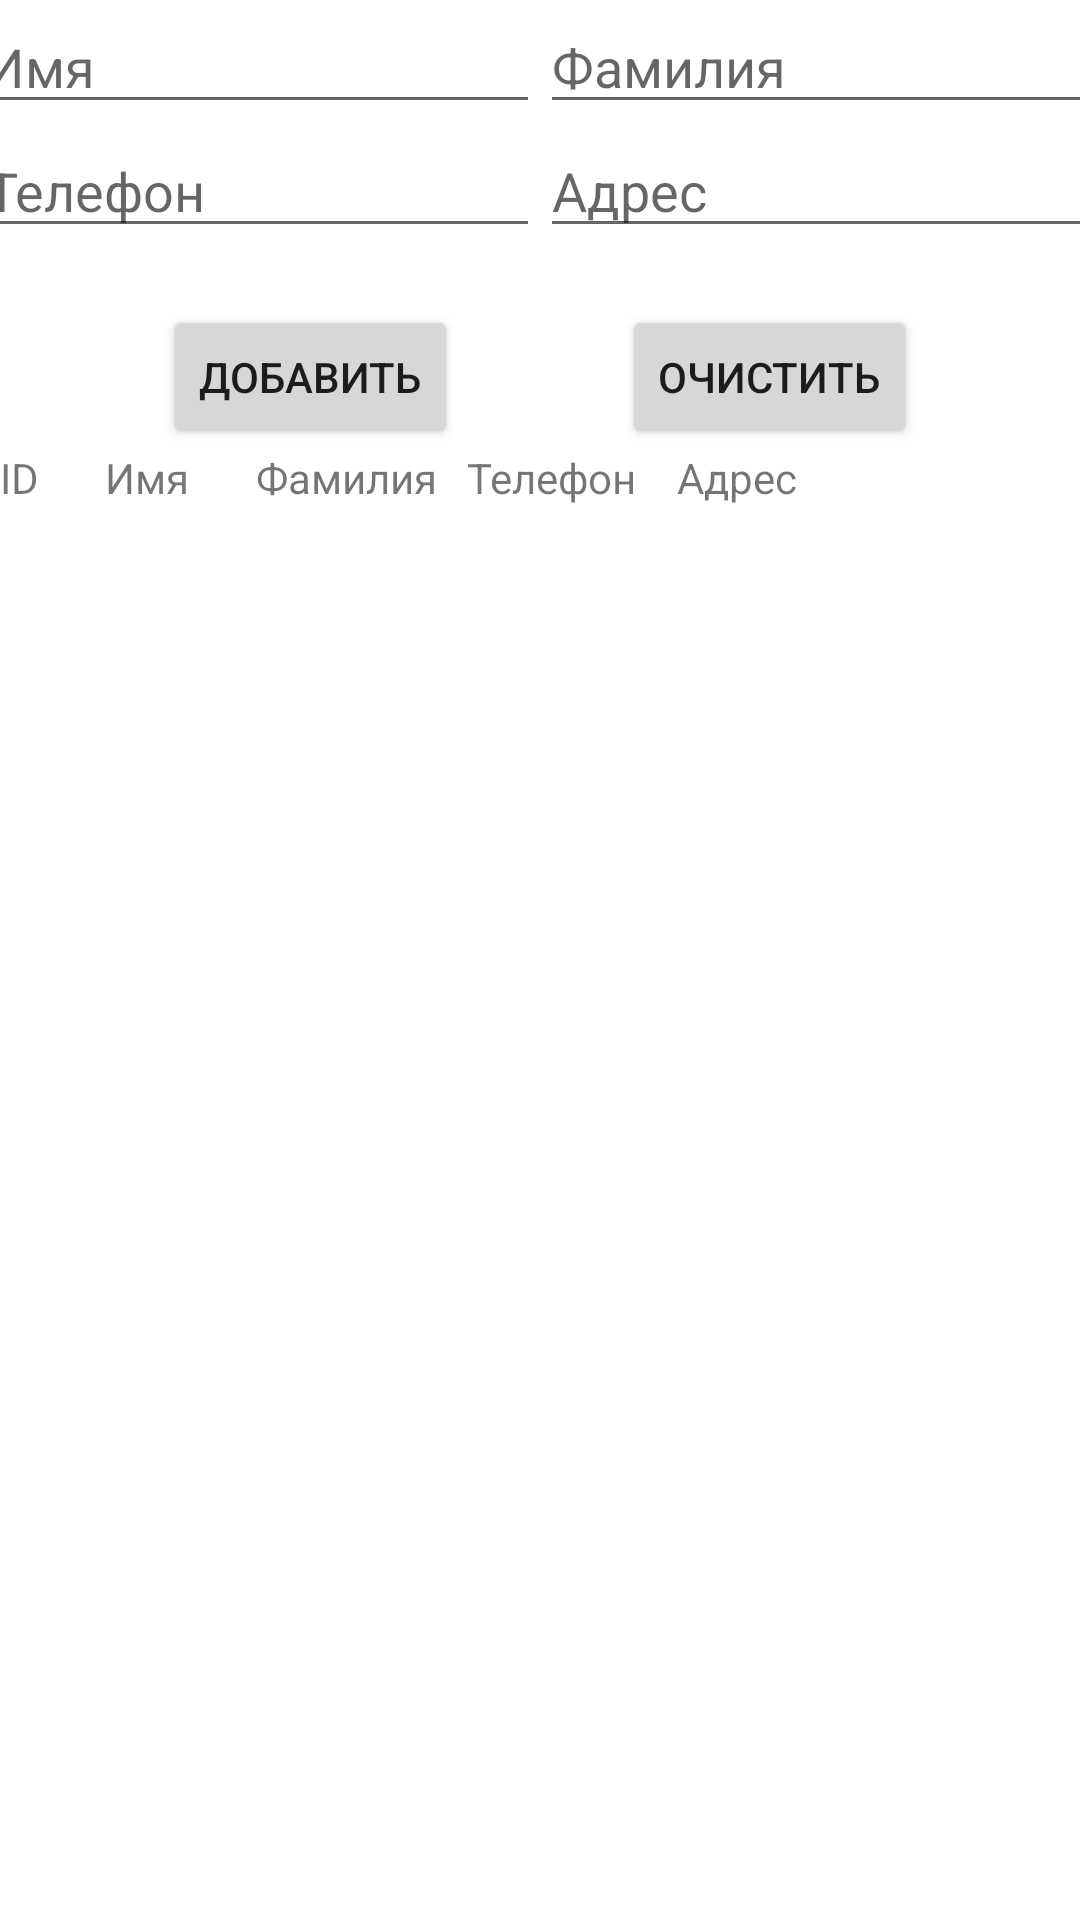

This screen was rendered from an Android layout file. Write that file and the resources it references.
<!-- AndroidManifest.xml: application theme Theme.DataBasePoject -->
<!-- res/layout/activity_main.xml -->
<?xml version="1.0" encoding="utf-8"?>
<androidx.constraintlayout.widget.ConstraintLayout xmlns:android="http://schemas.android.com/apk/res/android"
    xmlns:app="http://schemas.android.com/apk/res-auto"
    xmlns:tools="http://schemas.android.com/tools"
    android:layout_width="match_parent"
    android:layout_height="match_parent"
    tools:context=".MainActivity">

    <EditText
        android:id="@+id/editName"
        android:layout_width="wrap_content"
        android:layout_height="wrap_content"
        android:ems="9"
        android:inputType="textPersonName"
        android:hint="Имя"
        app:layout_constraintStart_toStartOf="parent"
        app:layout_constraintEnd_toStartOf="@+id/editSurname"
        app:layout_constraintTop_toTopOf="parent"
        app:layout_constraintBottom_toTopOf="@+id/editPhone"/>

    <EditText
        android:id="@+id/editPhone"
        android:layout_width="wrap_content"
        android:layout_height="wrap_content"
        android:ems="9"
        android:hint="Телефон"
        app:layout_constraintStart_toStartOf="parent"
        app:layout_constraintEnd_toStartOf="@+id/editAddress"
        app:layout_constraintTop_toBottomOf="@+id/editName"
         />
    <EditText
        android:id="@+id/editSurname"
        android:layout_width="wrap_content"
        android:layout_height="wrap_content"
        android:ems="9"
        android:inputType="textPersonName"
        android:hint="Фамилия"
        app:layout_constraintStart_toEndOf="@+id/editName"
        app:layout_constraintEnd_toEndOf="parent"
        app:layout_constraintTop_toTopOf="parent"
        app:layout_constraintBottom_toTopOf="@+id/editAddress"/>

    <EditText
        android:id="@+id/editAddress"
        android:layout_width="wrap_content"
        android:layout_height="wrap_content"
        android:ems="9"
        android:hint="Адрес"
        app:layout_constraintStart_toEndOf="@+id/editPhone"
        app:layout_constraintEnd_toEndOf="parent"
        app:layout_constraintTop_toBottomOf="@+id/editSurname"
        />
    <TextView android:id="@+id/outID"
        android:layout_width="15dp"
        android:layout_height="wrap_content"
        android:text="ID"
        app:layout_constraintStart_toStartOf="parent"
        app:layout_constraintEnd_toStartOf="@+id/outName"
        app:layout_constraintTop_toBottomOf="@+id/btnClear"/>

    <TextView
        android:id="@+id/outName"
        android:layout_width="0dp"
        android:layout_height="wrap_content"
        android:text="      Имя"
        app:layout_constraintTop_toBottomOf="@+id/btnClear"
        app:layout_constraintEnd_toStartOf="@+id/outSurname"
        app:layout_constraintStart_toEndOf="@+id/outID"/>

    <TextView
        android:id="@+id/outSurname"
        android:layout_width="0dp"
        android:layout_height="wrap_content"
        android:text="Фамилия"
        app:layout_constraintTop_toBottomOf="@+id/btnClear"
        app:layout_constraintEnd_toStartOf="@+id/outPhone"
        app:layout_constraintStart_toEndOf="@+id/outName"/>

    <TextView
        android:id="@+id/outPhone"
        android:layout_width="0dp"
        android:layout_height="wrap_content"
        android:text="Телефон"
        app:layout_constraintTop_toBottomOf="@+id/btnClear"
        app:layout_constraintEnd_toStartOf="@+id/outAdress"
        app:layout_constraintStart_toEndOf="@+id/outSurname"/>

    <TextView
        android:id="@+id/outAdress"
        android:layout_width="0dp"
        android:layout_height="wrap_content"
        android:layout_marginEnd="64dp"
        android:text="Адрес"
        app:layout_constraintEnd_toEndOf="parent"
        app:layout_constraintStart_toEndOf="@+id/outPhone"
        app:layout_constraintTop_toBottomOf="@+id/btnClear" />

    <TableLayout
        android:id="@+id/DBoutput"
        android:layout_width="0dp"
        android:layout_height="0dp"
        app:layout_constraintBottom_toBottomOf="parent"
        app:layout_constraintEnd_toEndOf="parent"
        app:layout_constraintStart_toStartOf="parent"
        app:layout_constraintTop_toBottomOf="@+id/outAdress">


        <TableRow
            android:layout_width="match_parent"
            android:layout_height="match_parent" />
    </TableLayout>

        <Button
            android:id="@+id/btnAdd"
            android:layout_width="wrap_content"
            android:layout_height="wrap_content"
            android:text="Добавить"
            app:layout_constraintEnd_toStartOf="@+id/btnClear"
            app:layout_constraintStart_toStartOf="parent"
            app:layout_constraintTop_toBottomOf="@+id/editPhone"
            app:layout_constraintBottom_toTopOf="@+id/DBoutput"/>



        <Button
            android:id="@+id/btnClear"
            android:layout_width="wrap_content"
            android:layout_height="wrap_content"
            android:text="Очистить"
            app:layout_constraintEnd_toEndOf="parent"
            app:layout_constraintStart_toEndOf="@+id/btnAdd"
            app:layout_constraintTop_toBottomOf="@+id/editPhone"
            app:layout_constraintBottom_toTopOf="@+id/DBoutput"/>

</androidx.constraintlayout.widget.ConstraintLayout>
<!-- resources referenced by this layout -->
<resources>
  <style name="Theme.DataBasePoject" parent="Theme.MaterialComponents.DayNight.DarkActionBar">
          
          <item name="colorPrimary">@color/purple_500</item>
          <item name="colorPrimaryVariant">@color/purple_700</item>
          <item name="colorOnPrimary">@color/white</item>
          
          <item name="colorSecondary">@color/teal_200</item>
          <item name="colorSecondaryVariant">@color/teal_700</item>
          <item name="colorOnSecondary">@color/black</item>
          
          <item name="android:statusBarColor" tools:targetApi="l">?attr/colorPrimaryVariant</item>
          
      </style>
  <!-- not gathered from this repository: default colours our renderer supplied (Android Studio template values) -->
  <color name="purple_500">#FF6200EE</color>
  <color name="purple_700">#FF3700B3</color>
  <color name="teal_200">#FF03DAC5</color>
  <color name="teal_700">#FF018786</color>
  <color name="black">#FF000000</color>
  <color name="white">#FFFFFFFF</color>
</resources>
